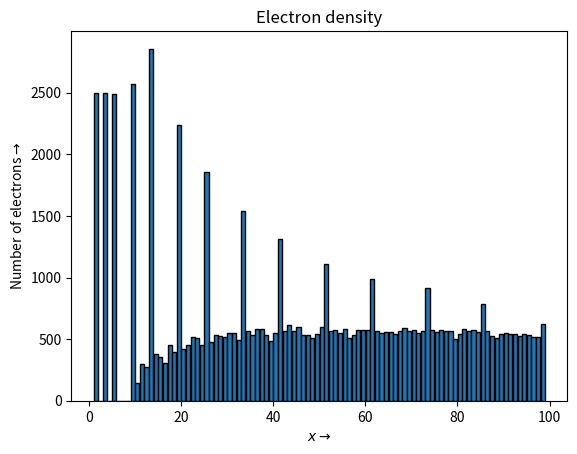
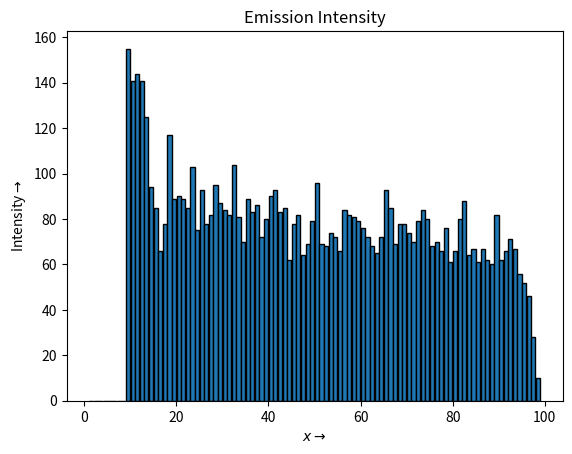
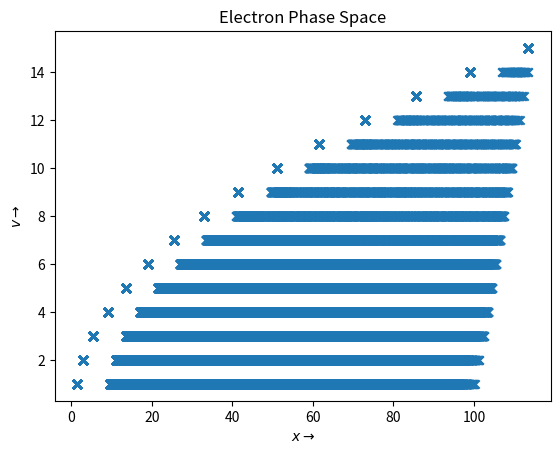

Write the Python code that produced these figures, in order.
#importing the modulues
from sys import argv
import numpy as np
import matplotlib.pyplot as plt

n=100  # spatial grid size
M=5    # no. of electrons injected per turn
nk=500 # no. of turns to simulate
u0=5   # threshold velocity
p=0.25 # probability that ionization will occur
Msig=1 # Standard deviation

try:
	len(argv)==1 and len(argv)==6
except ioerror:
	print('Invalid:')
	exit(0)
	
if len(argv)==6:
	n=int(argv[1])		# spatial grid size given by user	
	M=int(argv[2])		# no. of electrons injected per turn given by user	
	nk=int(argv[3])	# no. of turns to simulate given by user
	u0=float(argv[4])	# threshold velocity given by user
	p=float(argv[5])	# probability that ionization will occur given by user
	Msig=float(argv[6])	# Standard deviation given by user

# Initialize position, velocity, change of distance vectors of electrons at a given time instant
xx = np.zeros(n*M)	# position
u = np.zeros(n*M)	# velocity
dx = np.zeros(n*M)	# displacement

# Initialize intensity, velocity, position lists containing values of all elctrons at all instants of time
I=[]	# intensity
V=[]	# position
X=[]	# velocity


for k in range(nk):			#identifying the indices where elctron is available/ejected
# adding new electrons
    m=int(np.random.rand()*Msig+M)	# number of new elctrons by normal distribuition of mean and sigma specified, only integer part is taken
    jj=np.where(xx==0)[0]		# finding position of zero for filling new electrons
    xx[jj[:m]]=1			# updating the position array(xx) to 1 where electrons are injected
# To find the electron indices    
    ii=np.where(xx>0)[0]		# identifying the electrons which reaches anode		
# Updating the positions and speed
    dx[ii]=u[ii]+0.5			# updating displacemet of elctrons which are in tubelight			
    xx[ii]=xx[ii]+dx[ii]		# updating position of each electron
    u[ii]=u[ii]+1			# increasing velocity of electrons which are in tubelight
#adding to the history lists
    X.extend(xx[ii].tolist())		# extending the X list		
    V.extend(u[ii].tolist())		# extending the V list
# Anode checking
    zz=np.where(xx>=n)[0]		# identifying the electrons which reaches anode				
    xx[zz]=0				# position updated to zero,as they are not available
    u[zz]=0				# velocity will be zero
# checking ionization
    kk=np.where(u>=u0)[0]		# finding electrons which has velocity greater than threshold		
    ll=np.where(np.random.rand(len(kk))<=p)# getting indices of available elctron postions which can be collided
    kl=kk[ll]				# finding elctron indices which are collided
    
    xx[kl]+= -1*(dx[kl]*np.random.rand(n*M)[kl]) # can also use xx[kl]=xx[kl]-dx[kl]+((u[kl]-1)*dt+0.5*dt*dt), where dt is a random number in between 0 and 1
    u[kl]=0				# updating the collided elctron velcity to zero

    I.extend(xx[kl].tolist())		# adding the information of collidee elctrons using extend function


plt.figure()
plt.hist(X,bins=np.arange(1,n),rwidth=0.9,ec='black')
plt.title("Electron density")
plt.xlabel(r"$x\rightarrow$")
plt.ylabel(r"Number of electrons$\rightarrow$")

plt.figure()
ints,bins,trash = plt.hist(I,bins=np.arange(1,n),rwidth=0.9,ec='black')
plt.title('Emission Intensity')
plt.xlabel(r'$x\rightarrow$')
plt.ylabel(r"Intensity$\rightarrow$")

plt.figure()
plt.scatter(X,V,marker='x')
plt.title("Electron Phase Space")
plt.xlabel(r"$x\rightarrow$")
plt.ylabel(r"$v\rightarrow$")
plt.show()

xpos=0.5*(bins[0:-1]+bins[1:])	# performing average value
print('Intensity Data:')
print('xpos','count')
for i in range(len(xpos)):		# for i in range from 0 to xpos
    print(xpos[i],ints[i])

